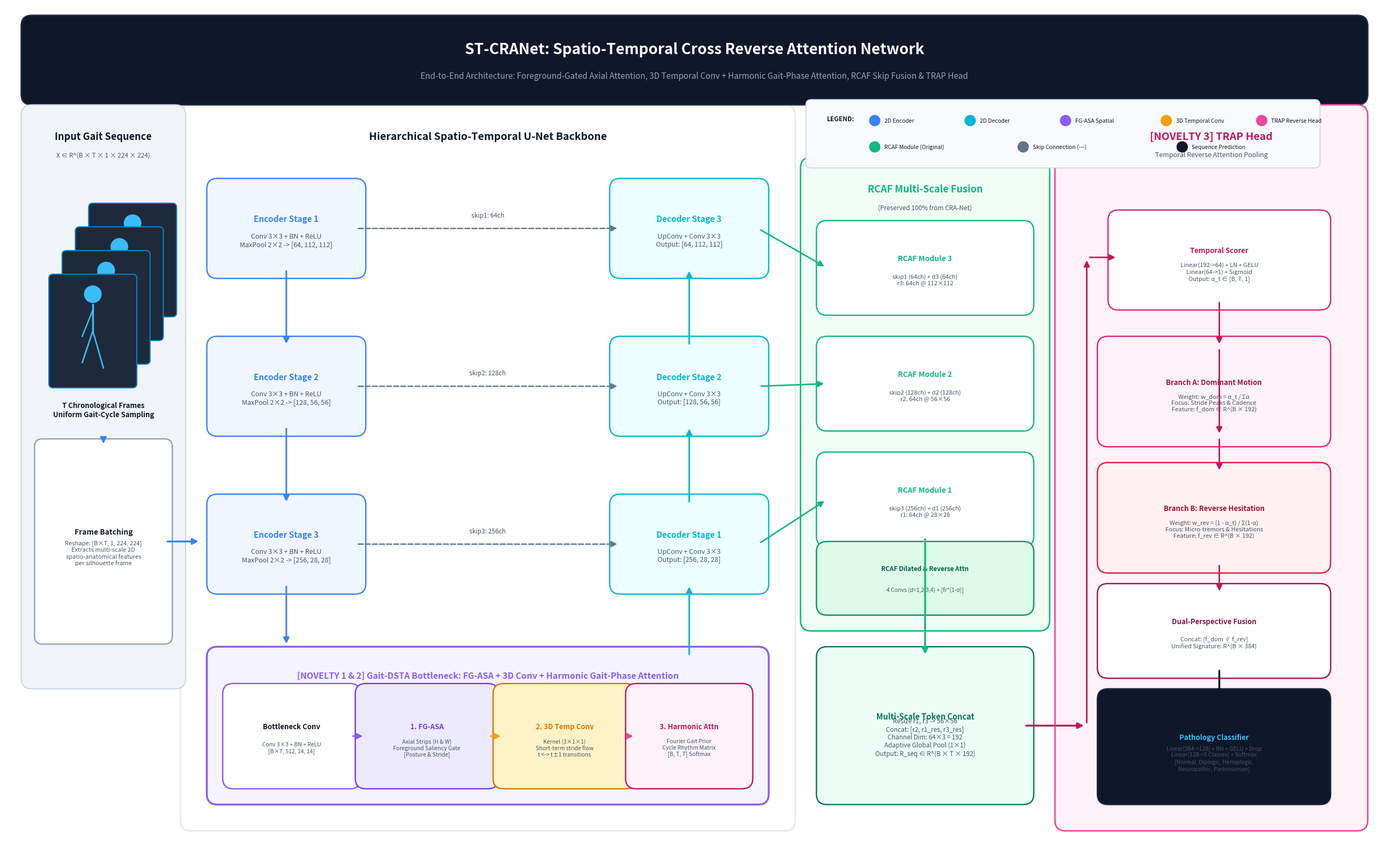

Recreate this plot in Python.
import os
import shutil
import matplotlib.pyplot as plt
import matplotlib.patches as patches
from matplotlib.patches import FancyBboxPatch, ArrowStyle
import numpy as np

def create_diagram():
    # High resolution figure for publication
    fig = plt.figure(figsize=(26, 16), dpi=300, facecolor='#FFFFFF')
    ax = fig.add_subplot(111)
    ax.set_xlim(0, 26)
    ax.set_ylim(0, 16)
    ax.axis('off')

    # Color Palette (Publication Grade)
    c_bg_panel = '#F8FAFC'
    c_border = '#CBD5E1'
    c_encoder = '#3B82F6'       # Vibrant Blue
    c_encoder_bg = '#EFF6FF'
    c_decoder = '#06B6D4'       # Cyan / Teal
    c_decoder_bg = '#ECFEFF'
    c_bottleneck = '#8B5CF6'    # Purple / Violet
    c_bottleneck_bg = '#F5F3FF'
    c_rcaf = '#10B981'          # Emerald Green
    c_rcaf_bg = '#ECFDF5'
    c_temp = '#F59E0B'          # Amber / Orange
    c_temp_bg = '#FFFBEB'
    c_trap = '#EC4899'          # Rose / Pink
    c_trap_bg = '#FDF2F8'
    c_text_dark = '#0F172A'
    c_text_muted = '#475569'

    # Helper function for drawing rounded boxes with drop shadow feel
    def draw_box(x, y, w, h, bg_color, border_color, title, subtitle="", radius=0.2, lw=1.8, title_color=None, title_size=11, sub_size=9):
        tc = title_color if title_color else c_text_dark
        p = FancyBboxPatch((x, y), w, h, boxstyle=f"round,pad={radius}",
                           fc=bg_color, ec=border_color, lw=lw, zorder=3)
        ax.add_patch(p)
        if title:
            if subtitle:
                ax.text(x + w/2, y + h/2 + 0.18, title, ha='center', va='center', fontsize=title_size, fontweight='bold', color=tc, zorder=4)
                ax.text(x + w/2, y + h/2 - 0.22, subtitle, ha='center', va='center', fontsize=sub_size, color=c_text_muted, zorder=4)
            else:
                ax.text(x + w/2, y + h/2, title, ha='center', va='center', fontsize=title_size, fontweight='bold', color=tc, zorder=4)

    def draw_arrow(x1, y1, x2, y2, color='#64748B', style='-|>', lw=2, dashed=False, zorder=5):
        ls = '--' if dashed else '-'
        ax.annotate('', xy=(x2, y2), xytext=(x1, y1),
                    arrowprops=dict(arrowstyle=style, color=color, lw=lw, linestyle=ls,
                                    shrinkA=4, shrinkB=4, mutation_scale=16), zorder=zorder)

    # =========================================================================
    # 1. HEADER BANNER
    # =========================================================================
    p_header = FancyBboxPatch((0.5, 14.3), 25.0, 1.3, boxstyle="round,pad=0.2",
                              fc='#0F172A', ec='#1E293B', lw=2, zorder=2)
    ax.add_patch(p_header)
    ax.text(13.0, 15.15, "ST-CRANet: Spatio-Temporal Cross Reverse Attention Network",
            ha='center', va='center', fontsize=20, fontweight='bold', color='#FFFFFF', zorder=4)
    ax.text(13.0, 14.65, "End-to-End Architecture: Foreground-Gated Axial Attention, 3D Temporal Conv + Harmonic Gait-Phase Attention, RCAF Skip Fusion & TRAP Head",
            ha='center', va='center', fontsize=11, color='#94A3B8', zorder=4)

    # =========================================================================
    # 2. LEFT PANEL: INPUT GAIT SEQUENCE
    # =========================================================================
    p_inp_bg = FancyBboxPatch((0.5, 3.2), 2.7, 10.7, boxstyle="round,pad=0.2",
                              fc='#F1F5F9', ec='#CBD5E1', lw=1.5, zorder=2)
    ax.add_patch(p_inp_bg)
    ax.text(1.85, 13.5, "Input Gait Sequence", ha='center', va='center', fontsize=13, fontweight='bold', color=c_text_dark, zorder=4)
    ax.text(1.85, 13.15, "X ∈ R^(B × T × 1 × 224 × 224)", ha='center', va='center', fontsize=8.5, color=c_text_muted, zorder=4)

    # Draw stacked silhouette frames
    for i in range(4):
        offset = (3 - i) * 0.25
        frame_box = FancyBboxPatch((0.9 + offset, 8.8 + offset*1.8), 1.5, 2.0, boxstyle="round,pad=0.08",
                                   fc='#1E293B', ec='#0284C7', lw=1.5, zorder=4+i)
        ax.add_patch(frame_box)
        # Dummy silhouette outline
        ax.plot([1.65 + offset, 1.65 + offset], [9.8 + offset*1.8, 10.3 + offset*1.8], color='#38BDF8', lw=2.5, zorder=5+i) # torso
        ax.plot([1.65 + offset, 1.45 + offset], [9.8 + offset*1.8, 9.2 + offset*1.8], color='#38BDF8', lw=2, zorder=5+i)   # back leg
        ax.plot([1.65 + offset, 1.85 + offset], [9.8 + offset*1.8, 9.1 + offset*1.8], color='#38BDF8', lw=2, zorder=5+i)   # front leg
        ax.plot([1.65 + offset, 1.45 + offset], [10.2 + offset*1.8, 9.7 + offset*1.8], color='#38BDF8', lw=1.8, zorder=5+i) # arm
        circle = plt.Circle((1.65 + offset, 10.5 + offset*1.8), 0.16, color='#38BDF8', zorder=5+i)
        ax.add_patch(circle)

    ax.text(1.85, 8.3, "T Chronological Frames\nUniform Gait-Cycle Sampling", ha='center', va='center', fontsize=9.5, color=c_text_dark, fontweight='semibold', zorder=6)
    
    # 2D View transform note
    draw_box(0.7, 4.0, 2.3, 3.6, '#FFFFFF', '#94A3B8', "Frame Batching", "Reshape: [B×T, 1, 224, 224]\nExtracts multi-scale 2D\nspatio-anatomical features\nper silhouette frame", radius=0.15, title_size=10, sub_size=8)
    draw_arrow(1.85, 7.8, 1.85, 7.6, color=c_encoder, lw=2.5)

    # Arrow from Input to Encoder 1
    draw_arrow(3.0, 5.8, 3.7, 5.8, color=c_encoder, lw=2.5)

    # =========================================================================
    # 3. U-NET BACKBONE: ENCODERS, BOTTLENECK, DECODERS
    # =========================================================================
    # Panel Background for U-Net
    p_unet_bg = FancyBboxPatch((3.5, 0.5), 11.2, 13.4, boxstyle="round,pad=0.2",
                               fc='#FFFFFF', ec='#E2E8F0', lw=2, zorder=1)
    ax.add_patch(p_unet_bg)
    ax.text(9.1, 13.5, "Hierarchical Spatio-Temporal U-Net Backbone", ha='center', va='center', fontsize=14, fontweight='bold', color=c_text_dark, zorder=3)

    # ENCODERS (Left column of U-Net)
    draw_box(4.0, 11.0, 2.6, 1.5, c_encoder_bg, c_encoder, "Encoder Stage 1", "Conv 3×3 + BN + ReLU\nMaxPool 2×2 -> [64, 112, 112]", title_color=c_encoder)
    draw_box(4.0, 8.0, 2.6, 1.5, c_encoder_bg, c_encoder, "Encoder Stage 2", "Conv 3×3 + BN + ReLU\nMaxPool 2×2 -> [128, 56, 56]", title_color=c_encoder)
    draw_box(4.0, 5.0, 2.6, 1.5, c_encoder_bg, c_encoder, "Encoder Stage 3", "Conv 3×3 + BN + ReLU\nMaxPool 2×2 -> [256, 28, 28]", title_color=c_encoder)

    # Downsampling Arrows
    draw_arrow(5.3, 11.0, 5.3, 9.5, color=c_encoder, lw=2.2)
    draw_arrow(5.3, 8.0, 5.3, 6.5, color=c_encoder, lw=2.2)
    draw_arrow(5.3, 5.0, 5.3, 3.8, color=c_encoder, lw=2.2)

    # BOTTLENECK: PROPOSED GAIT-DSTA MODULE
    p_bn_outer = FancyBboxPatch((4.0, 1.0), 10.2, 2.6, boxstyle="round,pad=0.2",
                                fc=c_bottleneck_bg, ec=c_bottleneck, lw=2.5, zorder=3)
    ax.add_patch(p_bn_outer)
    ax.text(9.1, 3.25, "[NOVELTY 1 & 2] Gait-DSTA Bottleneck: FG-ASA + 3D Conv + Harmonic Gait-Phase Attention",
            ha='center', va='center', fontsize=11.5, fontweight='bold', color=c_bottleneck, zorder=4)

    # Sub-blocks inside Bottleneck
    draw_box(4.3, 1.3, 2.2, 1.6, '#FFFFFF', c_bottleneck, "Bottleneck Conv", "Conv 3×3 + BN + ReLU\n[B×T, 512, 14, 14]", title_size=9.5, sub_size=7.5)
    draw_box(6.8, 1.3, 2.3, 1.6, '#EDE9FE', '#7C3AED', "1. FG-ASA", "Axial Strips (H & W)\nForeground Saliency Gate\n[Posture & Stride]", title_size=9.5, sub_size=7.5, title_color='#7C3AED')
    draw_box(9.4, 1.3, 2.3, 1.6, '#FEF3C7', '#D97706', "2. 3D Temp Conv", "Kernel (3×1×1)\nShort-term stride flow\nt <-> t±1 transitions", title_size=9.5, sub_size=7.5, title_color='#D97706')
    draw_box(11.9, 1.3, 2.0, 1.6, '#FDF2F8', '#BE185D', "3. Harmonic Attn", "Fourier Gait Prior\nCycle Rhythm Matrix\n[B, T, T] Softmax", title_size=9.5, sub_size=7.5, title_color='#BE185D')

    # Bottleneck internal flow arrows
    draw_arrow(6.5, 2.1, 6.8, 2.1, color=c_bottleneck, lw=2)
    draw_arrow(9.1, 2.1, 9.4, 2.1, color=c_temp, lw=2)
    draw_arrow(11.7, 2.1, 11.9, 2.1, color=c_trap, lw=2)

    # Arrow from Bottleneck to Decoder 1
    draw_arrow(12.9, 3.6, 12.9, 5.0, color=c_decoder, lw=2.2)

    # DECODERS (Right column of U-Net)
    draw_box(11.6, 5.0, 2.6, 1.5, c_decoder_bg, c_decoder, "Decoder Stage 1", "UpConv + Conv 3×3\nOutput: [256, 28, 28]", title_color=c_decoder)
    draw_box(11.6, 8.0, 2.6, 1.5, c_decoder_bg, c_decoder, "Decoder Stage 2", "UpConv + Conv 3×3\nOutput: [128, 56, 56]", title_color=c_decoder)
    draw_box(11.6, 11.0, 2.6, 1.5, c_decoder_bg, c_decoder, "Decoder Stage 3", "UpConv + Conv 3×3\nOutput: [64, 112, 112]", title_color=c_decoder)

    # Upsampling Arrows
    draw_arrow(12.9, 6.5, 12.9, 8.0, color=c_decoder, lw=2.2)
    draw_arrow(12.9, 9.5, 12.9, 11.0, color=c_decoder, lw=2.2)

    # U-Net Skip Connections (Dashed horizontal lines)
    draw_arrow(6.6, 5.75, 11.6, 5.75, color='#64748B', style='-|>', lw=1.8, dashed=True)
    ax.text(9.1, 6.0, "skip3: 256ch", ha='center', va='center', fontsize=8.5, color='#475569', zorder=5, backgroundcolor='#FFFFFF')

    draw_arrow(6.6, 8.75, 11.6, 8.75, color='#64748B', style='-|>', lw=1.8, dashed=True)
    ax.text(9.1, 9.0, "skip2: 128ch", ha='center', va='center', fontsize=8.5, color='#475569', zorder=5, backgroundcolor='#FFFFFF')

    draw_arrow(6.6, 11.75, 11.6, 11.75, color='#64748B', style='-|>', lw=1.8, dashed=True)
    ax.text(9.1, 12.0, "skip1: 64ch", ha='center', va='center', fontsize=8.5, color='#475569', zorder=5, backgroundcolor='#FFFFFF')

    # =========================================================================
    # 4. MIDDLE-RIGHT: MULTI-SCALE RCAF FUSION MODULES (PRESERVED 100%)
    # =========================================================================
    p_rcaf_bg = FancyBboxPatch((15.2, 4.3), 4.3, 8.6, boxstyle="round,pad=0.2",
                               fc='#F0FDF4', ec=c_rcaf, lw=2, zorder=2)
    ax.add_patch(p_rcaf_bg)
    ax.text(17.35, 12.5, "RCAF Multi-Scale Fusion", ha='center', va='center', fontsize=13, fontweight='bold', color=c_rcaf, zorder=4)
    ax.text(17.35, 12.15, "(Preserved 100% from CRA-Net)", ha='center', va='center', fontsize=8.5, color=c_text_muted, zorder=4)

    draw_box(15.5, 10.3, 3.7, 1.4, '#FFFFFF', c_rcaf, "RCAF Module 3", "skip1 (64ch) + d3 (64ch)\nr3: 64ch @ 112×112", title_color=c_rcaf, title_size=10, sub_size=8)
    draw_box(15.5, 8.1, 3.7, 1.4, '#FFFFFF', c_rcaf, "RCAF Module 2", "skip2 (128ch) + d2 (128ch)\nr2: 64ch @ 56×56", title_color=c_rcaf, title_size=10, sub_size=8)
    draw_box(15.5, 5.9, 3.7, 1.4, '#FFFFFF', c_rcaf, "RCAF Module 1", "skip3 (256ch) + d1 (256ch)\nr1: 64ch @ 28×28", title_color=c_rcaf, title_size=10, sub_size=8)

    # Connections from Decoders to RCAF
    draw_arrow(14.2, 11.75, 15.5, 11.0, color=c_rcaf, lw=2)
    draw_arrow(14.2, 8.75, 15.5, 8.8, color=c_rcaf, lw=2)
    draw_arrow(14.2, 5.75, 15.5, 6.6, color=c_rcaf, lw=2)

    # RCAF Internal Callout Box (Showing 4 dilated convs + reverse attention)
    draw_box(15.5, 4.6, 3.7, 1.0, '#DCFCE7', '#059669', "RCAF Dilated & Reverse Attn", "4 Convs (d=1,2,3,4) + [fr*(1-σ)]", title_color='#065F46', title_size=8.5, sub_size=7.5)

    # Multiscale Concatenation Block
    draw_box(15.5, 1.0, 3.7, 2.6, '#ECFDF5', '#047857', "Multi-Scale Token Concat",
             "Resize r1, r3 -> 56×56\nConcat: [r2, r1_res, r3_res]\nChannel Dim: 64×3 = 192\nAdaptive Global Pool (1×1)\nOutput: R_seq ∈ R^(B × T × 192)",
             title_color='#047857', title_size=10.5, sub_size=8.5)

    draw_arrow(17.35, 5.9, 17.35, 3.6, color=c_rcaf, lw=2.5)

    # =========================================================================
    # 5. FAR-RIGHT PANEL: [NOVELTY 3] TRAP HEAD & CLASSIFICATION
    # =========================================================================
    p_trap_bg = FancyBboxPatch((20.0, 0.5), 5.5, 13.4, boxstyle="round,pad=0.2",
                               fc=c_trap_bg, ec=c_trap, lw=2, zorder=2)
    ax.add_patch(p_trap_bg)
    ax.text(22.75, 13.5, "[NOVELTY 3] TRAP Head", ha='center', va='center', fontsize=14, fontweight='bold', color='#BE185D', zorder=4)
    ax.text(22.75, 13.15, "Temporal Reverse Attention Pooling", ha='center', va='center', fontsize=9, color=c_text_muted, zorder=4)

    # Input to TRAP arrow from Multiscale concat
    draw_arrow(19.2, 2.3, 20.4, 2.3, color='#BE185D', lw=2.5)
    draw_arrow(20.4, 2.3, 20.4, 11.2, color='#BE185D', lw=2)
    draw_arrow(20.4, 11.2, 21.0, 11.2, color='#BE185D', lw=2)

    # TRAP Saliency Gate
    draw_box(21.0, 10.4, 3.8, 1.5, '#FFFFFF', '#DB2777', "Temporal Scorer", "Linear(192->64) + LN + GELU\nLinear(64->1) + Sigmoid\nOutput: α_t ∈ [B, T, 1]", title_color='#BE185D', title_size=9.5, sub_size=8)

    # Dual Branch Boxes
    draw_box(20.8, 7.8, 4.0, 1.7, '#FDF2F8', '#DB2777', "Branch A: Dominant Motion", "Weight: w_dom = α_t / Σα\nFocus: Stride Peaks & Cadence\nFeature: f_dom ∈ R^(B × 192)", title_color='#9D174D', title_size=9.5, sub_size=8)
    draw_box(20.8, 5.4, 4.0, 1.7, '#FFF1F2', '#E11D48', "Branch B: Reverse Hesitation", "Weight: w_rev = (1 - α_t) / Σ(1-α)\nFocus: Micro-tremors & Hesitations\nFeature: f_rev ∈ R^(B × 192)", title_color='#9F1239', title_size=9.5, sub_size=8)

    draw_arrow(22.9, 10.4, 22.9, 9.5, color='#BE185D', lw=2)
    draw_arrow(22.9, 9.5, 22.9, 7.8, color='#BE185D', lw=2)
    draw_arrow(22.9, 7.8, 22.9, 7.1, color='#BE185D', lw=2)

    # Concatenation of Dual Branches
    draw_box(20.8, 3.4, 4.0, 1.4, '#FFFFFF', '#9D174D', "Dual-Perspective Fusion", "Concat: [f_dom ∥ f_rev]\nUnified Signature: R^(B × 384)", title_color='#831843', title_size=9.5, sub_size=8)
    draw_arrow(22.9, 5.4, 22.9, 4.8, color='#BE185D', lw=2)

    # Classifier & Output
    draw_box(20.8, 1.0, 4.0, 1.8, '#0F172A', '#1E293B', "Pathology Classifier", "Linear(384->128) + BN + GELU + Drop\nLinear(128->5 Classes) + Softmax\n[Normal, Diplegic, Hemiplegic,\nNeuropathic, Parkinsonian]", title_color='#38BDF8', title_size=9.5, sub_size=7.5)
    draw_arrow(22.9, 3.4, 22.9, 2.8, color='#0F172A', lw=2.5)

    # =========================================================================
    # 6. LEGEND AT TOP RIGHT
    # =========================================================================
    p_leg = FancyBboxPatch((15.2, 13.0), 9.5, 1.1, boxstyle="round,pad=0.1",
                           fc='#F8FAFC', ec='#CBD5E1', lw=1.2, zorder=3)
    ax.add_patch(p_leg)
    ax.text(15.5, 13.8, "LEGEND:", fontsize=8.5, fontweight='bold', color=c_text_dark, zorder=4)

    # Legend items
    items = [
        (16.4, 13.8, c_encoder, "2D Encoder"),
        (18.2, 13.8, c_decoder, "2D Decoder"),
        (20.0, 13.8, c_bottleneck, "FG-ASA Spatial"),
        (21.9, 13.8, c_temp, "3D Temporal Conv"),
        (23.7, 13.8, c_trap, "TRAP Reverse Head"),
        (16.4, 13.3, c_rcaf, "RCAF Module (Original)"),
        (19.2, 13.3, '#64748B', "Skip Connection (---)"),
        (22.2, 13.3, '#0F172A', "Sequence Prediction")
    ]
    for lx, ly, col, lab in items:
        circ = plt.Circle((lx, ly), 0.1, color=col, zorder=5)
        ax.add_patch(circ)
        ax.text(lx + 0.18, ly, lab, fontsize=7.5, va='center', color=c_text_dark, zorder=5)

    plt.tight_layout()
    
    # Save in workspace
    workspace_out = "st_cranet_architecture_diagram.png"
    plt.savefig(workspace_out, dpi=300, bbox_inches='tight', facecolor='#FFFFFF')
    print(f"[SUCCESS] Saved diagram to {workspace_out}")

    # Copy to artifact directory for markdown embedding
    artifact_dir = r"C:\Users\Asus\.gemini\antigravity\brain\9d2370a3-794c-4570-b805-58317a7724b3"
    if os.path.exists(artifact_dir):
        artifact_out = os.path.join(artifact_dir, "st_cranet_architecture_diagram.png")
        shutil.copyfile(workspace_out, artifact_out)
        print(f"[SUCCESS] Copied diagram to artifact directory: {artifact_out}")

if __name__ == "__main__":
    create_diagram()
